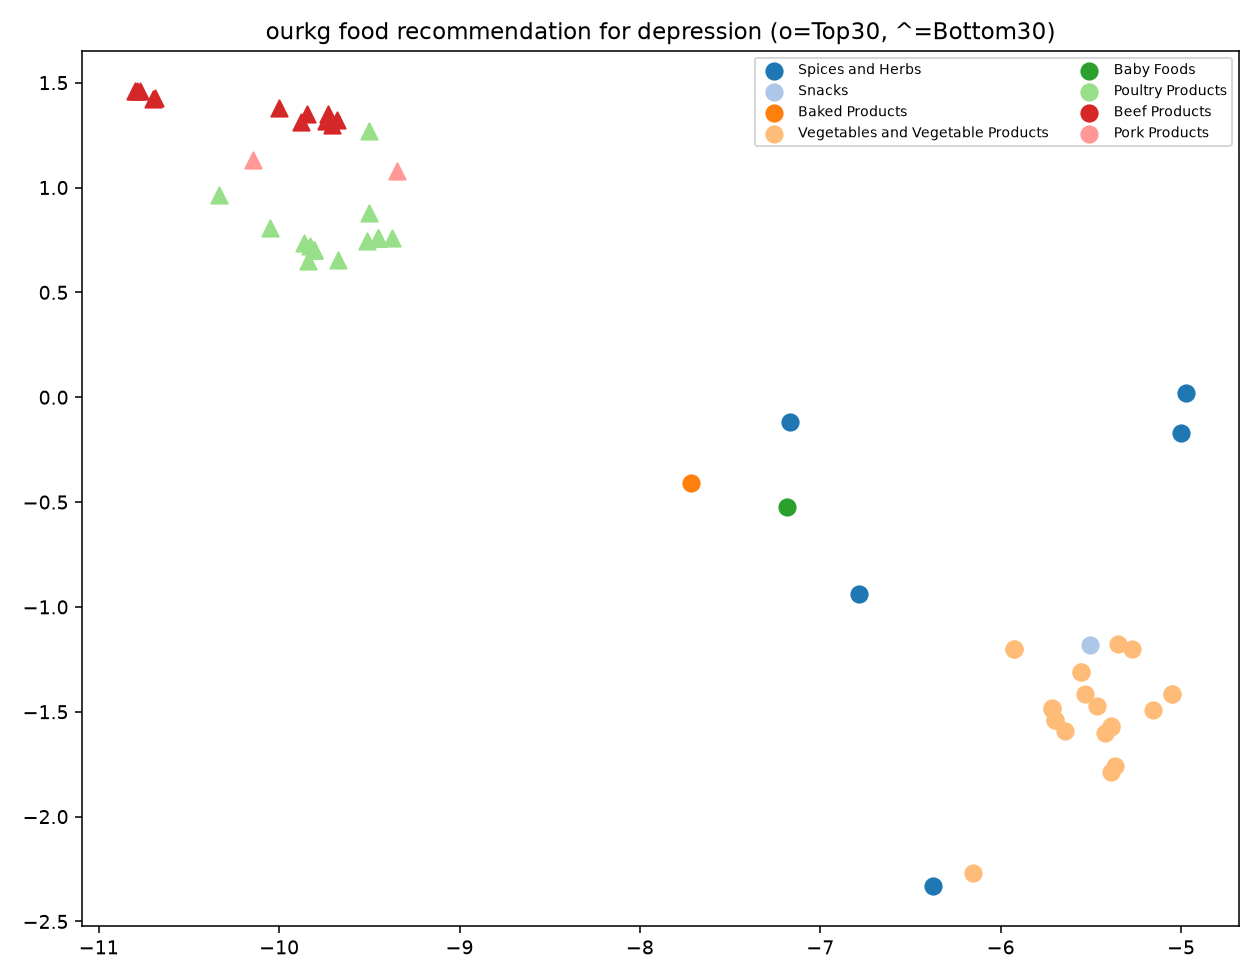

The file beside this chart, header and first rows:
rank, food_key, score, food_name, food_group, n_compound, data_type
1, spice, paprika, 52.2, Spices, paprika, Spices and Herbs, 98, sr_legacy_food
2, spice, chili powder, 26.94, Spices, chili powder, Spices and Herbs, 98, sr_legacy_food
3, spice, oregano, dried, 17.36, Spices, oregano, dried, Spices and Herbs, 94, sr_legacy_food
4, spice, thyme, dried, 15.63, Spices, thyme, dried, Spices and Herbs, 55, sr_legacy_food
5, spice, pepper, red or cayenne, 14.36, Spices, pepper, red or cayenne, Spices and Herbs, 49, sr_legacy_food
6, formulated bar, south beach protein bar, 12.75, Formulated Bar, SOUTH BEACH protein bar, Snacks, 79, sr_legacy_food
7, taco shell, baked, 3.36, Taco shells, baked, Baked Products, 91, sr_legacy_food
8, turnip green, frozen, cooked, boiled, dr…, 2.962, Turnip greens, frozen, cooked, boiled, d…, Vegetables and Vegetable Products, 68, sr_legacy_food
9, turnip green, frozen, cooked, boiled, dr…, 2.962, Turnip greens, frozen, cooked, boiled, d…, Vegetables and Vegetable Products, 58, sr_legacy_food
10, spinach, frozen, chopped or leaf, cooked…, 2.151, Spinach, frozen, chopped or leaf, cooked…, Vegetables and Vegetable Products, 90, sr_legacy_food
11, spinach, frozen, chopped or leaf, cooked…, 2.127, Spinach, frozen, chopped or leaf, cooked…, Vegetables and Vegetable Products, 89, sr_legacy_food
12, turnip green and turnip, frozen, cooked,…, 1.896, Turnip greens and turnips, frozen, cooke…, Vegetables and Vegetable Products, 68, sr_legacy_food
13, turnip green and turnip, frozen, cooked,…, 1.895, Turnip greens and turnips, frozen, cooke…, Vegetables and Vegetable Products, 58, sr_legacy_food
14, collard, frozen, chopped, cooked, boiled…, 1.879, Collards, frozen, chopped, cooked, boile…, Vegetables and Vegetable Products, 69, sr_legacy_food
15, dandelion green, cooked, 1.875, Dandelion greens, cooked, Vegetables and Vegetable Products, 48, survey_fndds_food
16, collard, frozen, chopped, cooked, boiled…, 1.845, Collards, frozen, chopped, cooked, boile…, Vegetables and Vegetable Products, 49, sr_legacy_food
17, dandelion green, raw, 1.694, Dandelion greens, raw, Vegetables and Vegetable Products, 50, sr_legacy_food
18, collard, frozen, cooked with oil, 1.428, Collards, frozen, cooked with oil, Vegetables and Vegetable Products, 48, survey_fndds_food
19, parsley, fresh, 1.37, Parsley, fresh, Vegetables and Vegetable Products, 75, sr_legacy_food
20, turnip green, frozen, cooked, fat added, 1.284, Turnip greens, frozen, cooked, fat added, Vegetables and Vegetable Products, 48, survey_fndds_food
21, turnip green, raw, 1.279, Turnip greens, raw, Vegetables and Vegetable Products, 72, sr_legacy_food
22, spinach, frozen, chopped or leaf, 1.19, Spinach, frozen, chopped or leaf, unprep…, Vegetables and Vegetable Products, 90, sr_legacy_food
23, turnip green, frozen, cooked, no added f…, 1.15, Turnip greens, frozen, cooked, no added …, Vegetables and Vegetable Products, 48, survey_fndds_food
24, cress, cooked, 1.037, Cress, cooked, Vegetables and Vegetable Products, 48, survey_fndds_food
25, spinach, frozen, cooked with oil, 0.9897, Spinach, frozen, cooked with oil, Vegetables and Vegetable Products, 48, survey_fndds_food
26, collard, frozen, cooked, fat added, ns a…, 0.9099, Collards, frozen, cooked, fat added, NS …, Vegetables and Vegetable Products, 48, survey_fndds_food
27, cress, raw, 0.8396, Cress, raw, Vegetables and Vegetable Products, 48, survey_fndds_food
28, cress, garden, raw, 0.8111, Cress, garden, raw, Vegetables and Vegetable Products, 51, sr_legacy_food
29, collard, frozen, cooked, no added fat, 0.7779, Collards, frozen, cooked, no added fat, Vegetables and Vegetable Products, 48, survey_fndds_food
30, babyfood, dinner, chicken stew, toddler, 0.6534, Babyfood, dinner, chicken stew, toddler, Baby Foods, 66, sr_legacy_food
31, spinach, frozen, cooked, fat added, ns a…, 0.5612, Spinach, frozen, cooked, fat added, NS a…, Vegetables and Vegetable Products, 48, survey_fndds_food
32, soup, chunky beef, canned, 0.5445, Soup, chunky beef, canned, ready-to-serv…, Soups, Sauces, and Gravies, 68, sr_legacy_food
33, soup, chicken, canned, chunky, 0.5391, Soup, chicken, canned, chunky, ready-to-…, Soups, Sauces, and Gravies, 68, sr_legacy_food
34, pepper, hot chile, sun-dried, 0.4998, Peppers, hot chile, sun-dried, Vegetables and Vegetable Products, 68, sr_legacy_food
35, soup, vegetable beef, canned, condensed, 0.4491, Soup, vegetable beef, canned, condensed, Soups, Sauces, and Gravies, 68, sr_legacy_food
36, babyfood, dinner, beef and rice, toddler, 0.4464, Babyfood, dinner, beef and rice, toddler, Baby Foods, 34, sr_legacy_food
37, yogurt, fruit variety, nonfat, 0.4364, Yogurt, fruit variety, nonfat, Dairy and Egg Products, 68, sr_legacy_food
38, yogurt, greek, vanilla, nonfat, 0.4353, Yogurt, Greek, vanilla, nonfat, Dairy and Egg Products, 91, sr_legacy_food
39, yogurt, fruit variety, nonfat, fortified…, 0.4353, Yogurt, fruit variety, nonfat, fortified…, Dairy and Egg Products, 68, sr_legacy_food
40, spinach, frozen, cooked, no added fat, 0.435, Spinach, frozen, cooked, no added fat, Vegetables and Vegetable Products, 48, survey_fndds_food
41, collard, frozen, cooked with butter or m…, 0.4038, Collards, frozen, cooked with butter or …, Vegetables and Vegetable Products, 48, survey_fndds_food
42, yogurt, vanilla, non-fat, 0.3896, Yogurt, vanilla, non-fat, Dairy and Egg Products, 68, sr_legacy_food
43, sweet potato leave, raw, 0.3432, Sweet potato leaves, raw, Vegetables and Vegetable Products, 32, sr_legacy_food
44, milk, filled, fluid, with blend of hydro…, 0.3394, Milk, filled, fluid, with blend of hydro…, Dairy and Egg Products, 50, sr_legacy_food
45, noodle, japanese, somen, cooked, 0.3323, Noodles, japanese, somen, cooked, Cereal Grains and Pasta, 43, sr_legacy_food
46, soup, chicken vegetable, canned, condens…, 0.3276, Soup, chicken vegetable, canned, condens…, Soups, Sauces, and Gravies, 68, sr_legacy_food
47, babyfood, dinner, beef noodle, junior, 0.3246, Babyfood, dinner, beef noodle, junior, Baby Foods, 67, sr_legacy_food
48, dandelion green, cooked, boiled, drained…, 0.3184, Dandelion greens, cooked, boiled, draine…, Vegetables and Vegetable Products, 50, sr_legacy_food
49, succotash, canned, with cream style corn, 0.3041, Succotash, (corn and limas), canned, wit…, Vegetables and Vegetable Products, 44, sr_legacy_food
50, pimento, canned, 0.3033, Pimento, canned, Vegetables and Vegetable Products, 68, sr_legacy_food
51, babyfood, vegetable, mix vegetable strai…, 0.3032, Babyfood, vegetables, mix vegetables str…, Baby Foods, 67, sr_legacy_food
52, frosting, white, fluffy, dry mix, 0.2968, Frostings, white, fluffy, dry mix, Sweets, 37, sr_legacy_food
53, cabbage, chinese , cooked, boiled, drain…, 0.2917, Cabbage, chinese (pe-tsai), cooked, boil…, Vegetables and Vegetable Products, 69, sr_legacy_food
54, cabbage, chinese , cooked, boiled, drain…, 0.2916, Cabbage, chinese (pe-tsai), cooked, boil…, Vegetables and Vegetable Products, 60, sr_legacy_food
55, muffin, blueberry, low-fat, 0.2916, Muffin, blueberry, commercially prepared…, Baked Products, 74, sr_legacy_food
56, soup, vegetarian vegetable, canned, cond…, 0.2913, Soup, vegetarian vegetable, canned, cond…, Soups, Sauces, and Gravies, 68, sr_legacy_food
57, babyfood, vegetable, corn, creamed, juni…, 0.29, Babyfood, vegetables, corn, creamed, jun…, Baby Foods, 74, sr_legacy_food
58, babyfood, dinner, macaroni and tomato an…, 0.2819, Babyfood, dinner, macaroni and tomato an…, Baby Foods, 66, sr_legacy_food
59, babyfood, vegetable, corn, creamed, stra…, 0.2809, Babyfood, vegetables, corn, creamed, str…, Baby Foods, 73, sr_legacy_food
60, babyfood, vegetable, sweet potato, junio…, 0.2768, Babyfood, vegetables, sweet potatoes, ju…, Baby Foods, 68, sr_legacy_food
... 12,448 more rows
